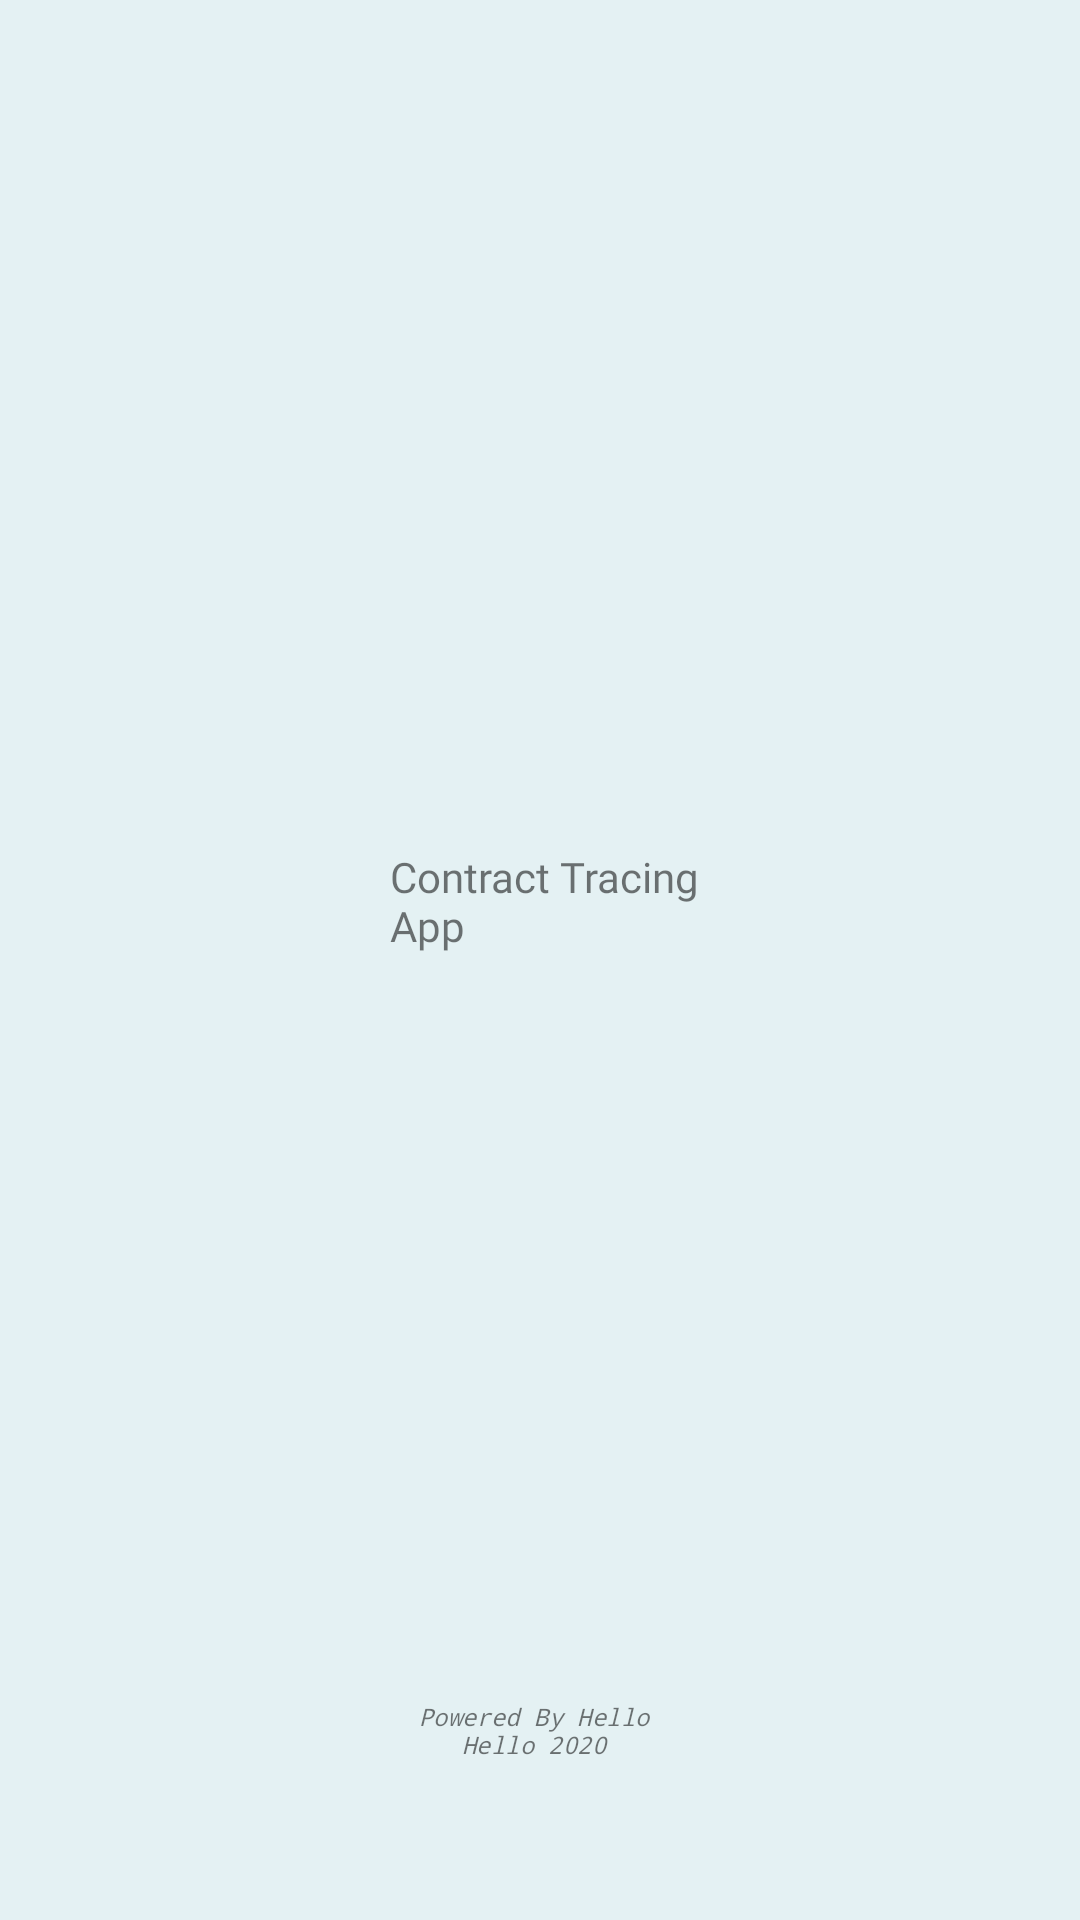

Android layout source for this screen:
<!-- AndroidManifest.xml: application theme Theme.HackaFest -->
<!-- res/layout/splash_activity.xml -->
<?xml version="1.0" encoding="utf-8"?>

<androidx.constraintlayout.widget.ConstraintLayout
    xmlns:android="http://schemas.android.com/apk/res/android"
    xmlns:app="http://schemas.android.com/apk/res-auto"
    android:layout_width="match_parent"
    android:layout_height="match_parent">

    <RelativeLayout
        android:layout_width="match_parent"
        android:layout_height="match_parent"
        android:background="#E4F1F3"
        android:gravity="center"
        app:layout_constraintBottom_toBottomOf="parent"
        app:layout_constraintEnd_toEndOf="parent"
        app:layout_constraintStart_toStartOf="parent"
        app:layout_constraintTop_toTopOf="parent">

        <ImageView
            android:id="@+id/logo_id"
            android:layout_width="319dp"
            android:layout_height="342dp"
            android:layout_alignParentStart="true"
            android:layout_alignParentTop="true"
            android:layout_alignParentEnd="true"
            android:layout_alignParentBottom="true"
            android:layout_marginStart="43dp"
            android:layout_marginTop="118dp"
            android:layout_marginEnd="43dp"
            android:layout_marginBottom="271dp"
            android:contentDescription="TODO"
            android:src="@drawable/logo" />

        <TextView
            android:id="@+id/textView"
            android:layout_width="144dp"
            android:layout_height="wrap_content"
            android:layout_alignParentStart="true"
            android:layout_alignParentEnd="true"
            android:layout_alignParentBottom="true"
            android:layout_marginStart="130dp"
            android:layout_marginEnd="134dp"
            android:layout_marginBottom="53dp"
            android:fontFamily="monospace"
            android:text="Powered By Hello Hello 2020"
            android:textAlignment="center"
            android:textSize="8sp"
            android:textStyle="italic"
            app:layout_constraintEnd_toEndOf="parent"
            app:layout_constraintHorizontal_bias="0.498"
            app:layout_constraintStart_toStartOf="parent"
            app:layout_constraintTop_toBottomOf="@+id/logo_id" />

        <TextView
            android:id="@+id/textView2"
            android:layout_width="172dp"
            android:layout_height="wrap_content"
            android:layout_alignParentStart="true"
            android:layout_alignParentEnd="true"
            android:layout_alignParentBottom="true"
            android:layout_marginStart="130dp"
            android:layout_marginEnd="117dp"
            android:layout_marginBottom="322dp"
            android:fontFamily="@font/antic"
            android:shadowColor="#FFFFFF"
            android:text="Contract Tracing App"
            android:textAlignment="textStart"
            android:textSize="14sp"
            android:textStyle="normal" />

    </RelativeLayout>
</androidx.constraintlayout.widget.ConstraintLayout>
<!-- resources referenced by this layout -->
<resources>
  <style name="Theme.HackaFest" parent="Theme.MaterialComponents.DayNight.NoActionBar">
          
          <item name="colorPrimary">@color/purple_500</item>
          <item name="colorPrimaryVariant">@color/purple_700</item>
          <item name="colorOnPrimary">@color/white</item>
          
          <item name="colorSecondary">@color/teal_200</item>
          <item name="colorSecondaryVariant">@color/teal_700</item>
          <item name="colorOnSecondary">@color/black</item>
          
          <item name="android:statusBarColor" tools:targetApi="l">?attr/colorPrimaryVariant</item>
          
      </style>
  <color name="purple_500">#FF6200EE</color>
  <color name="purple_700">#FF3700B3</color>
  <color name="white">#FFFFFFFF</color>
  <color name="teal_200">#FF03DAC5</color>
  <color name="teal_700">#FF018786</color>
  <color name="black">#FFffff</color>
</resources>
